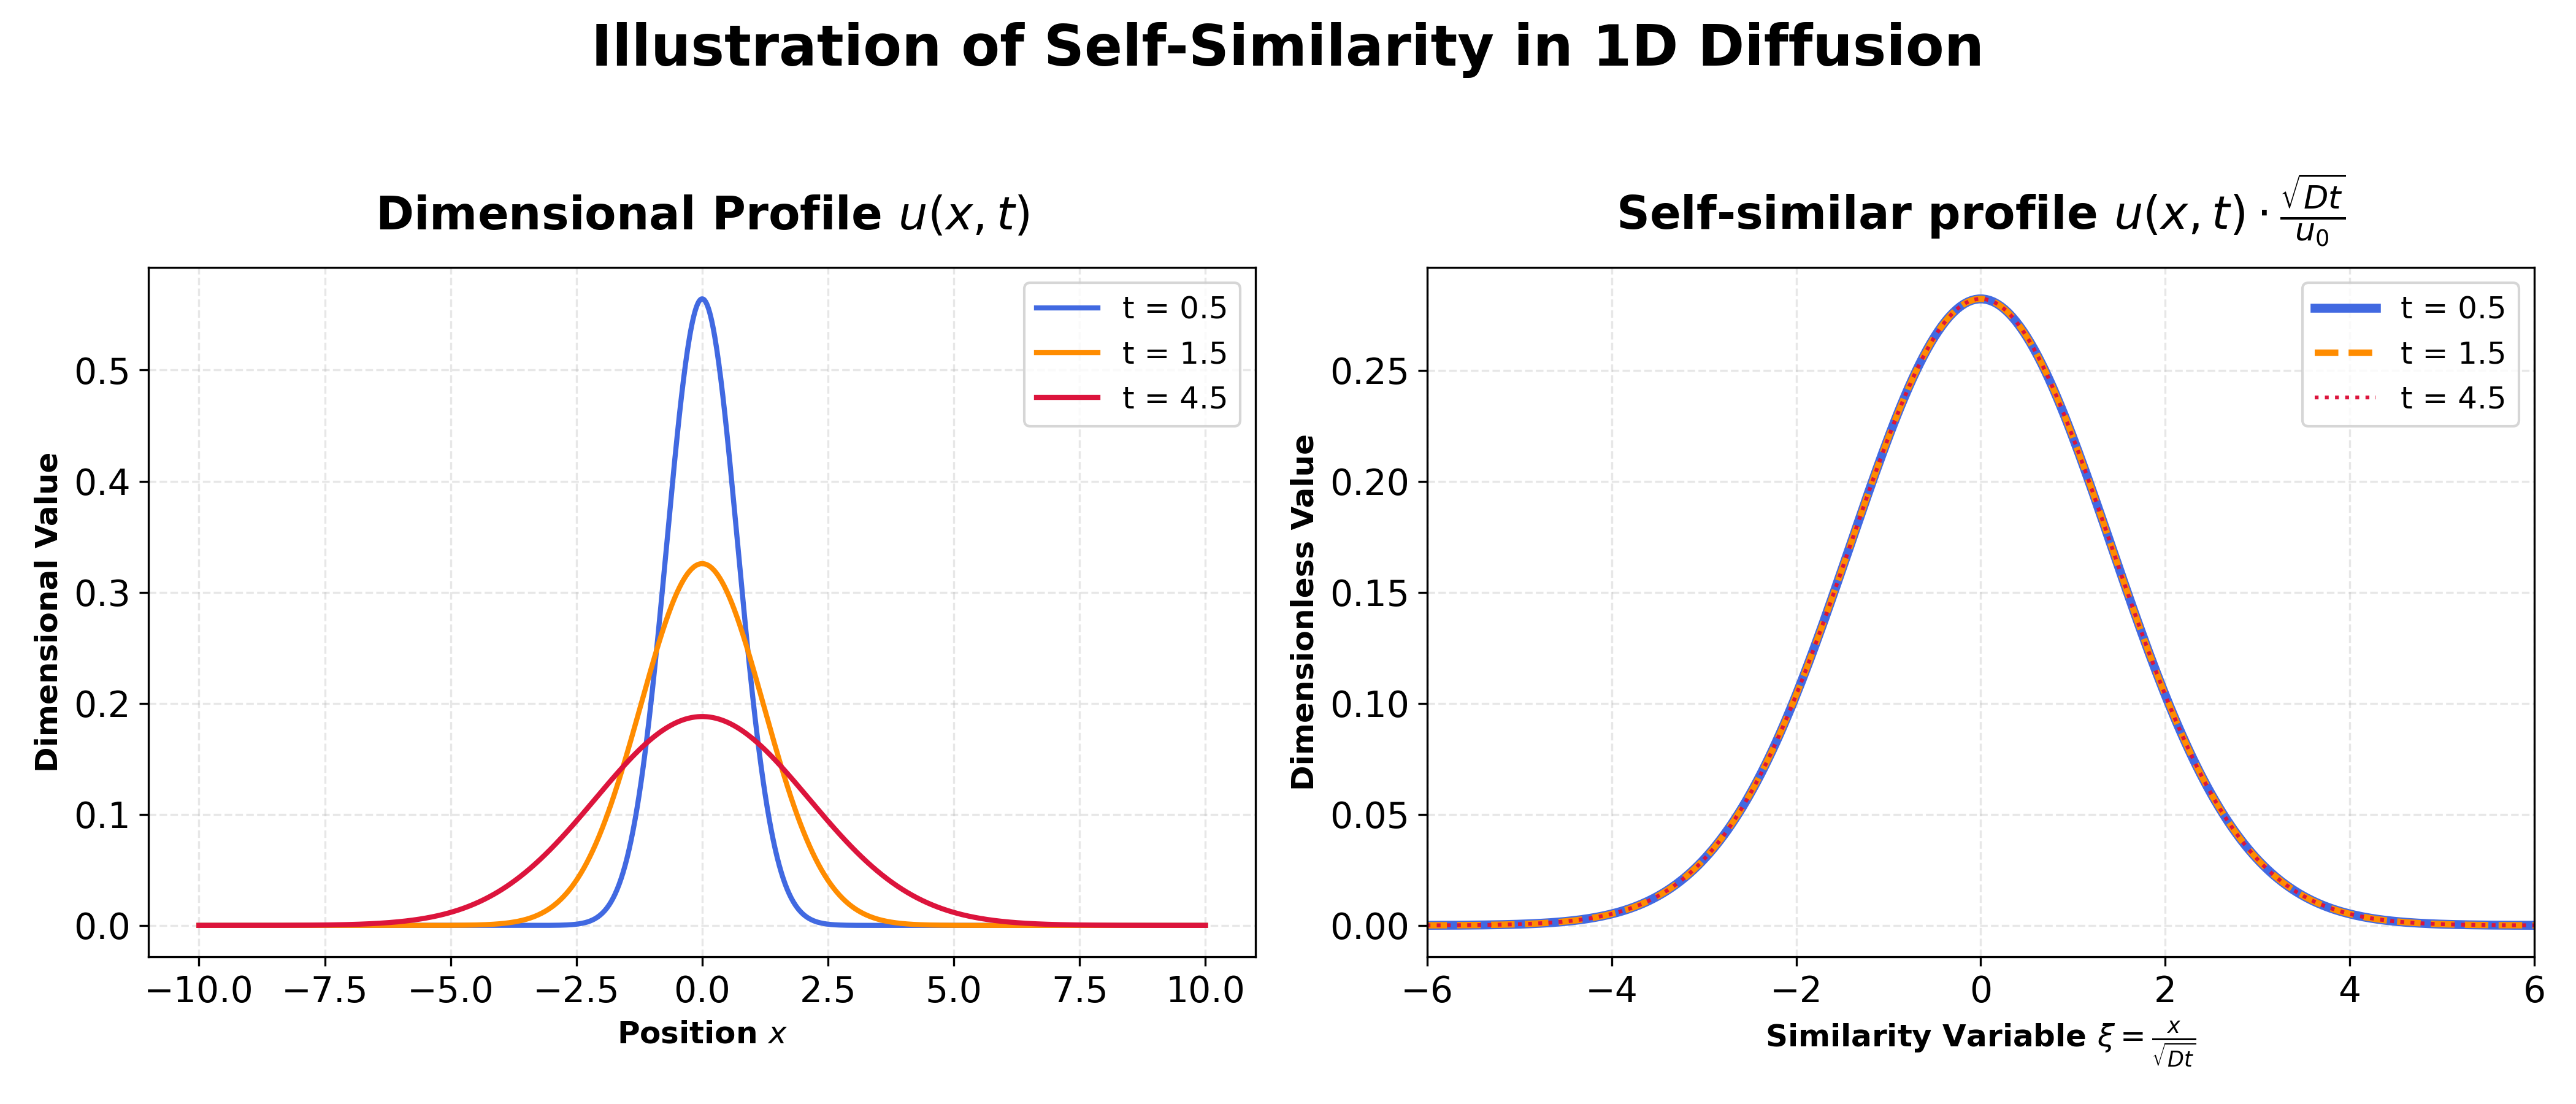

This chart was generated by the following Python code:
import numpy as np
import matplotlib.pyplot as plt
import os

def greens_function(x, t, u0, D):
    """
    Green's function (fundamental solution) of the 1D diffusion equation:
    u(x,t) = u0 / sqrt(4 * pi * D * t) * exp(-x^2 / (4 * D * t))
    """
    return u0 / np.sqrt(4 * np.pi * D * t) * np.exp(-x**2 / (4 * D * t))

def main():
    # Parameters
    u0 = 1.0       # Source strength
    D = 0.5        # Diffusion coefficient
    times = [0.5, 1.5, 4.5]  # Three distinct time points
    
    # x grid for plotting (wide enough to capture diffusion at all times)
    x = np.linspace(-10, 10, 1000)
    
    # Modern, premium styling parameters
    plt.rcParams.update({
        'font.family': 'sans-serif',
        'font.size': 11,
        'axes.labelsize': 12,
        'axes.titlesize': 18,
        'xtick.labelsize': 14,
        'ytick.labelsize': 14,
        'figure.titlesize': 22,
        'legend.fontsize': 12,
        'grid.alpha': 0.3,
        'grid.linestyle': '--'
    })
    
    # Create the figure with two subplots side-by-side
    fig, (ax1, ax2) = plt.subplots(1, 2, figsize=(14, 6))
    
    # Palette of colors for the three times
    colors = ["royalblue", "darkorange", "crimson"]  # Coral, Sky Blue, Forest Green
    # Line styles and widths to show overlap in the self-similar plot
    linestyles = ['-', '--', ':']
    linewidths = [3.5, 2.5, 1.5]
    
    # 1) Plot u(x, t) vs x
    for i, t in enumerate(times):
        u = greens_function(x, t, u0, D)
        ax1.plot(x, u, label=f't = {t}', color=colors[i], lw=2.0)
    
    ax1.set_xlabel('Position $x$', fontweight='bold')
    ax1.set_ylabel('Dimensional Value', fontweight='bold')
    ax1.set_title('Dimensional Profile $u(x,t)$', fontweight='bold', pad=15)
    ax1.grid(True)
    ax1.legend()
    
    # 2) Plot self-similar version
    # x-axis similarity variable: eta = x / sqrt(D * t)
    # y-axis similarity variable: u_scaled = u(x,t) / (u0 / sqrt(D * t))
    for i, t in enumerate(times):
        xi = x / np.sqrt(D * t)
        u = greens_function(x, t, u0, D)
        u_scaled = u / (u0 / np.sqrt(D * t))
        
        # We plot with different line widths/styles to make it clear they overlap perfectly
        ax2.plot(xi, u_scaled, label=f't = {t}', color=colors[i],
                 linestyle=linestyles[i], linewidth=linewidths[i])
        
    ax2.set_xlabel(r'Similarity Variable $\xi = \frac{x}{\sqrt{Dt}}$', fontweight='bold')
    ax2.set_ylabel('Dimensionless Value', fontweight='bold')
    ax2.set_title(r'Self-similar profile $u(x,t) \cdot \frac{\sqrt{Dt}}{u_0}$', fontweight='bold', pad=15)
    ax2.set_xlim([-6, 6])  # Focus on the region where the Gaussian is non-zero
    ax2.grid(True)
    ax2.legend()
    
    # Add a main title explaining the physics
    fig.suptitle('Illustration of Self-Similarity in 1D Diffusion', fontweight='bold', y=0.98)
    
    # Adjust layout
    plt.tight_layout(rect=[0, 0, 1, 0.95])
    
    # Save the plot
    output_filename = 'illustrate_self_similar.png'
    script_dir = os.path.dirname(os.path.abspath(__file__))
    output_path = os.path.join(script_dir, output_filename)
    plt.savefig(output_path, dpi=300)
    print(f"Plot saved successfully to: {output_path}")
    
    # Show the plot if running interactively
    plt.show()

if __name__ == '__main__':
    main()
